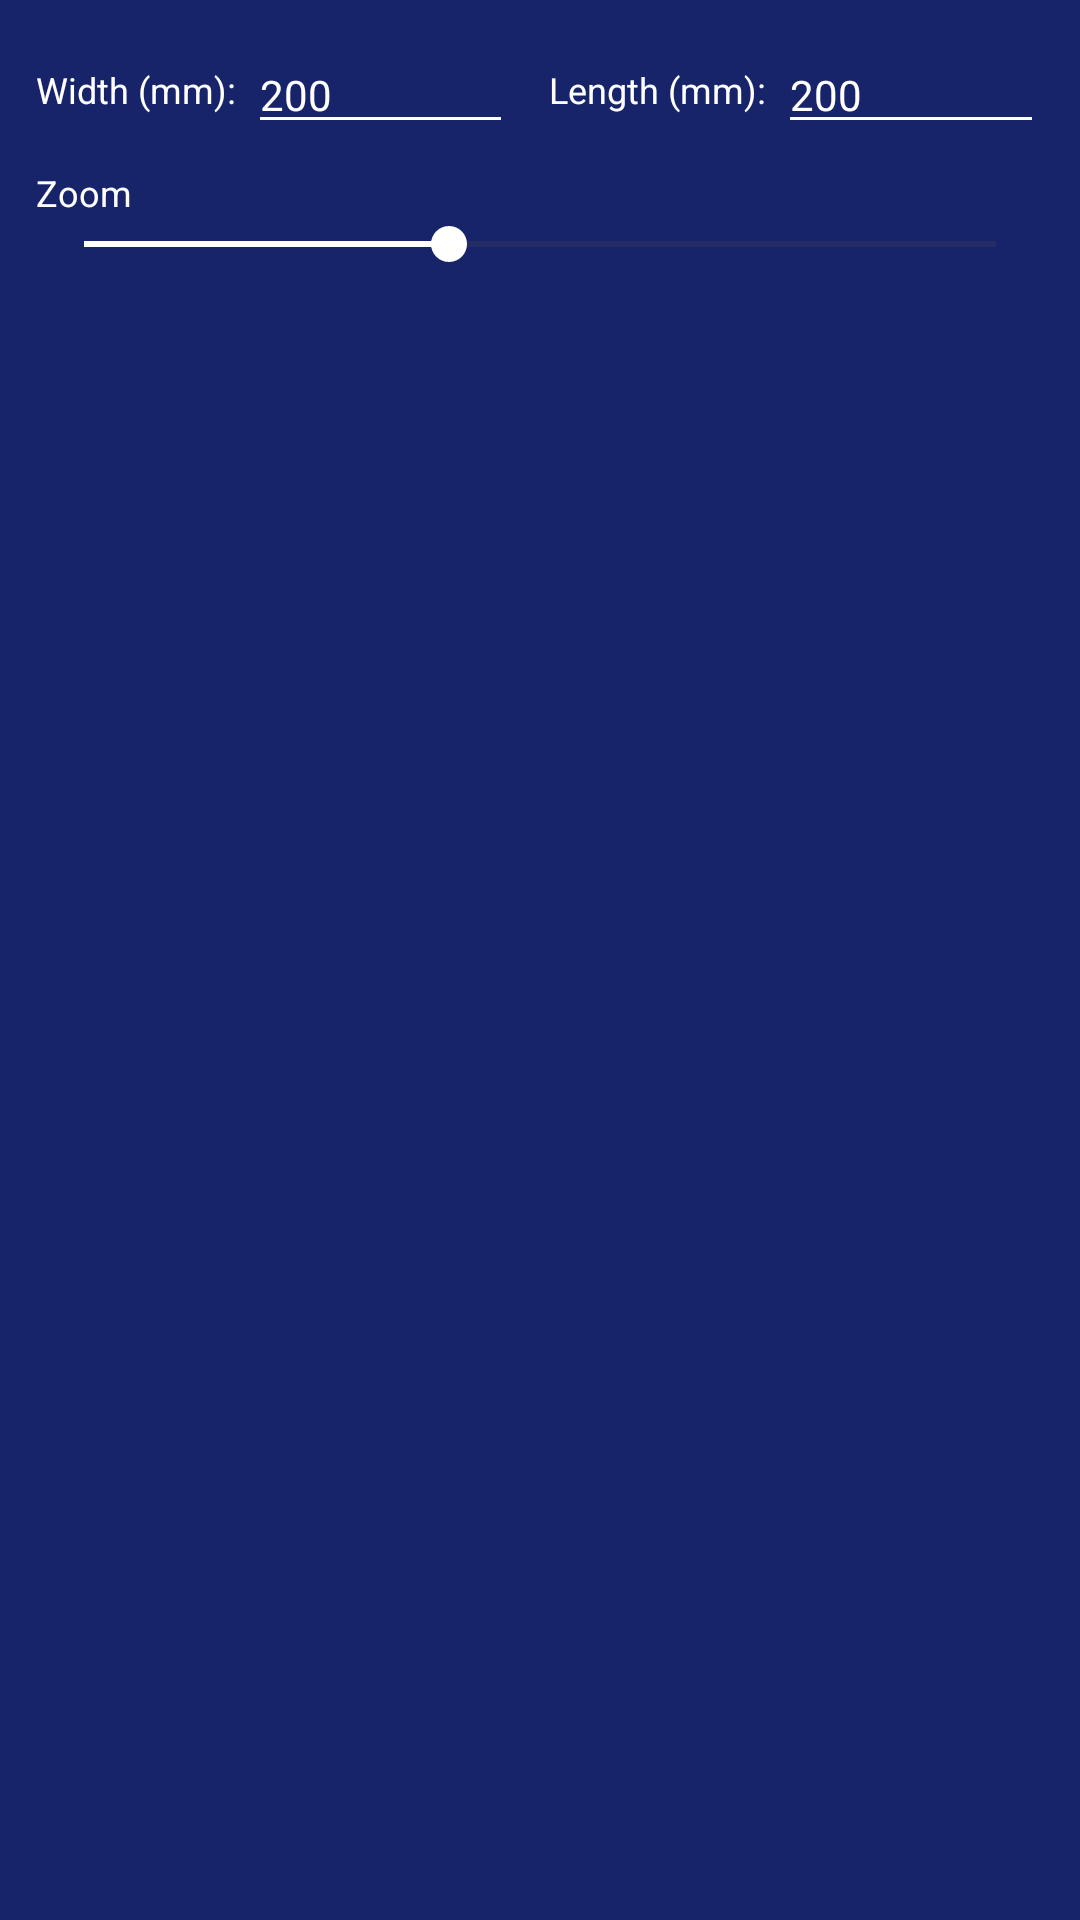

Produce the Android XML layout that renders to this screen, including the resource entries it uses.
<!-- AndroidManifest.xml: application theme Theme.PicToBeads -->
<!-- res/layout/partial_picture_controls.xml -->
<?xml version="1.0" encoding="utf-8"?>
<LinearLayout xmlns:android="http://schemas.android.com/apk/res/android"
    android:layout_width="match_parent"
    android:layout_height="wrap_content"
    android:orientation="vertical"
    android:padding="12dp">

    
    <LinearLayout
        android:layout_width="match_parent"
        android:layout_height="wrap_content"
        android:orientation="horizontal"
        android:gravity="center_vertical"
        android:layout_marginBottom="8dp">

        <TextView
            android:layout_width="wrap_content"
            android:layout_height="wrap_content"
            android:text="Width (mm):"
            android:textColor="#FFFFFF"
            android:textSize="12sp" />

        <EditText
            android:id="@+id/et_picture_width"
            android:layout_width="0dp"
            android:layout_height="wrap_content"
            android:layout_weight="1"
            android:layout_marginStart="4dp"
            android:layout_marginEnd="12dp"
            android:backgroundTint="#FFFFFF"
            android:inputType="number"
            android:text="200"
            android:textColor="#FFFFFF"
            android:textSize="14sp" />

        <TextView
            android:layout_width="wrap_content"
            android:layout_height="wrap_content"
            android:text="Length (mm):"
            android:textColor="#FFFFFF"
            android:textSize="12sp" />

        <EditText
            android:id="@+id/et_picture_height"
            android:layout_width="0dp"
            android:layout_height="wrap_content"
            android:layout_weight="1"
            android:layout_marginStart="4dp"
            android:backgroundTint="#FFFFFF"
            android:inputType="number"
            android:text="200"
            android:textColor="#FFFFFF"
            android:textSize="14sp" />
    </LinearLayout>

    
    <TextView
        android:id="@+id/slider_label"
        android:layout_width="wrap_content"
        android:layout_height="wrap_content"
        android:text="Zoom"
        android:textColor="#FFFFFF"
        android:textSize="12sp" />

    <SeekBar
        android:id="@+id/seek_control"
        android:layout_width="match_parent"
        android:layout_height="wrap_content"
        android:max="100"
        android:progress="40"
        android:progressTint="#FFFFFF"
        android:thumbTint="#FFFFFF" />
</LinearLayout>
<!-- resources referenced by this layout -->
<resources>
  <style name="Theme.PicToBeads" parent="Base.Theme.PicToBeads" />
  <style name="Base.Theme.PicToBeads" parent="Theme.Material3.DayNight.NoActionBar">
          
          <item name="android:statusBarColor">#17246A</item>
          <item name="android:navigationBarColor">#17246A</item>
  
          
          <item name="android:windowDrawsSystemBarBackgrounds">true</item>
          <item name="android:windowTranslucentStatus">false</item>
          <item name="android:windowTranslucentNavigation">false</item>
  
          
          <item name="android:windowLightStatusBar">false</item>
          <item name="android:windowLightNavigationBar">false</item>
  
          
          <item name="android:windowBackground">#17246A</item>
      </style>
</resources>
